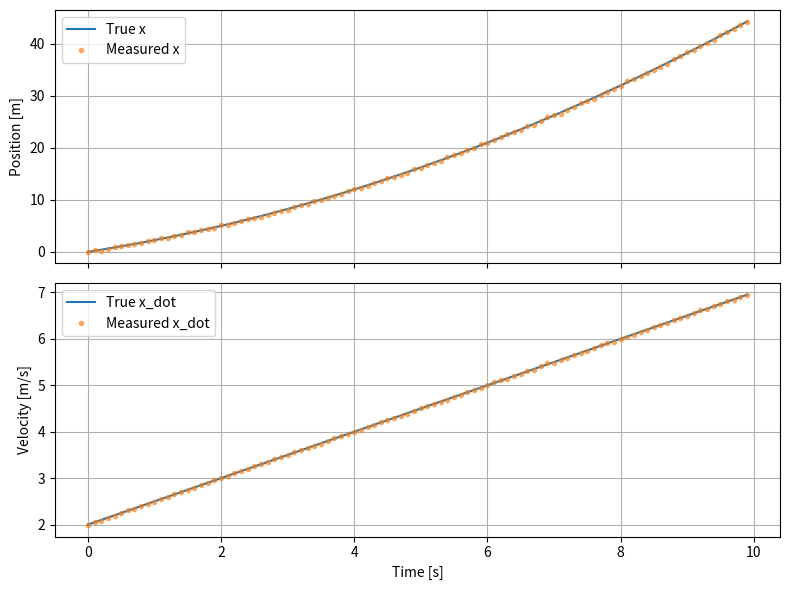

Generate this figure with matplotlib:
import matplotlib.pyplot as plt
import numpy as np


class WheelEncoder:
    def __init__(
        self,
        pos_noise_std: float = 1e-3,
        vel_noise_std: float = 5e-3,
        seed=69,
    ):
        self.x_noise_std = pos_noise_std
        self.x_dot_noise_std = vel_noise_std
        self.rng = np.random.default_rng(seed)

    def measure(self, x: float, x_dot: float):
        x_meas = x + self.rng.normal(0.0, self.x_noise_std)
        x_dot_meas = x_dot + self.rng.normal(0.0, self.x_dot_noise_std)
        return x_meas, x_dot_meas


if __name__ == "__main__":
    wheel = WheelEncoder(
        pos_noise_std=0.1,
        vel_noise_std=0.01,
        seed=42,
    )

    a = 0.5
    v0 = 2.0
    x0 = 0.0

    dt = 0.1
    T = 10.0
    time = np.arange(0.0, T, dt)

    X_true = np.zeros((len(time), 2))
    X_meas = np.zeros((len(time), 2))

    for k, t in enumerate(time):
        x = x0 + v0 * t + 0.5 * a * t**2
        v = v0 + a * t

        x_m, v_m = wheel.measure(x, v)

        X_true[k] = [x, v]
        X_meas[k] = [x_m, v_m]

    fig, axs = plt.subplots(2, 1, sharex=True, figsize=(8, 6))

    axs[0].plot(time, X_true[:, 0], label="True x")
    axs[0].plot(time, X_meas[:, 0], ".", label="Measured x", alpha=0.6)
    axs[0].set_ylabel("Position [m]")
    axs[0].legend()
    axs[0].grid(True)

    axs[1].plot(time, X_true[:, 1], label="True x_dot")
    axs[1].plot(time, X_meas[:, 1], ".", label="Measured x_dot", alpha=0.6)
    axs[1].set_ylabel("Velocity [m/s]")
    axs[1].set_xlabel("Time [s]")
    axs[1].legend()
    axs[1].grid(True)

    plt.tight_layout()
    plt.show()
